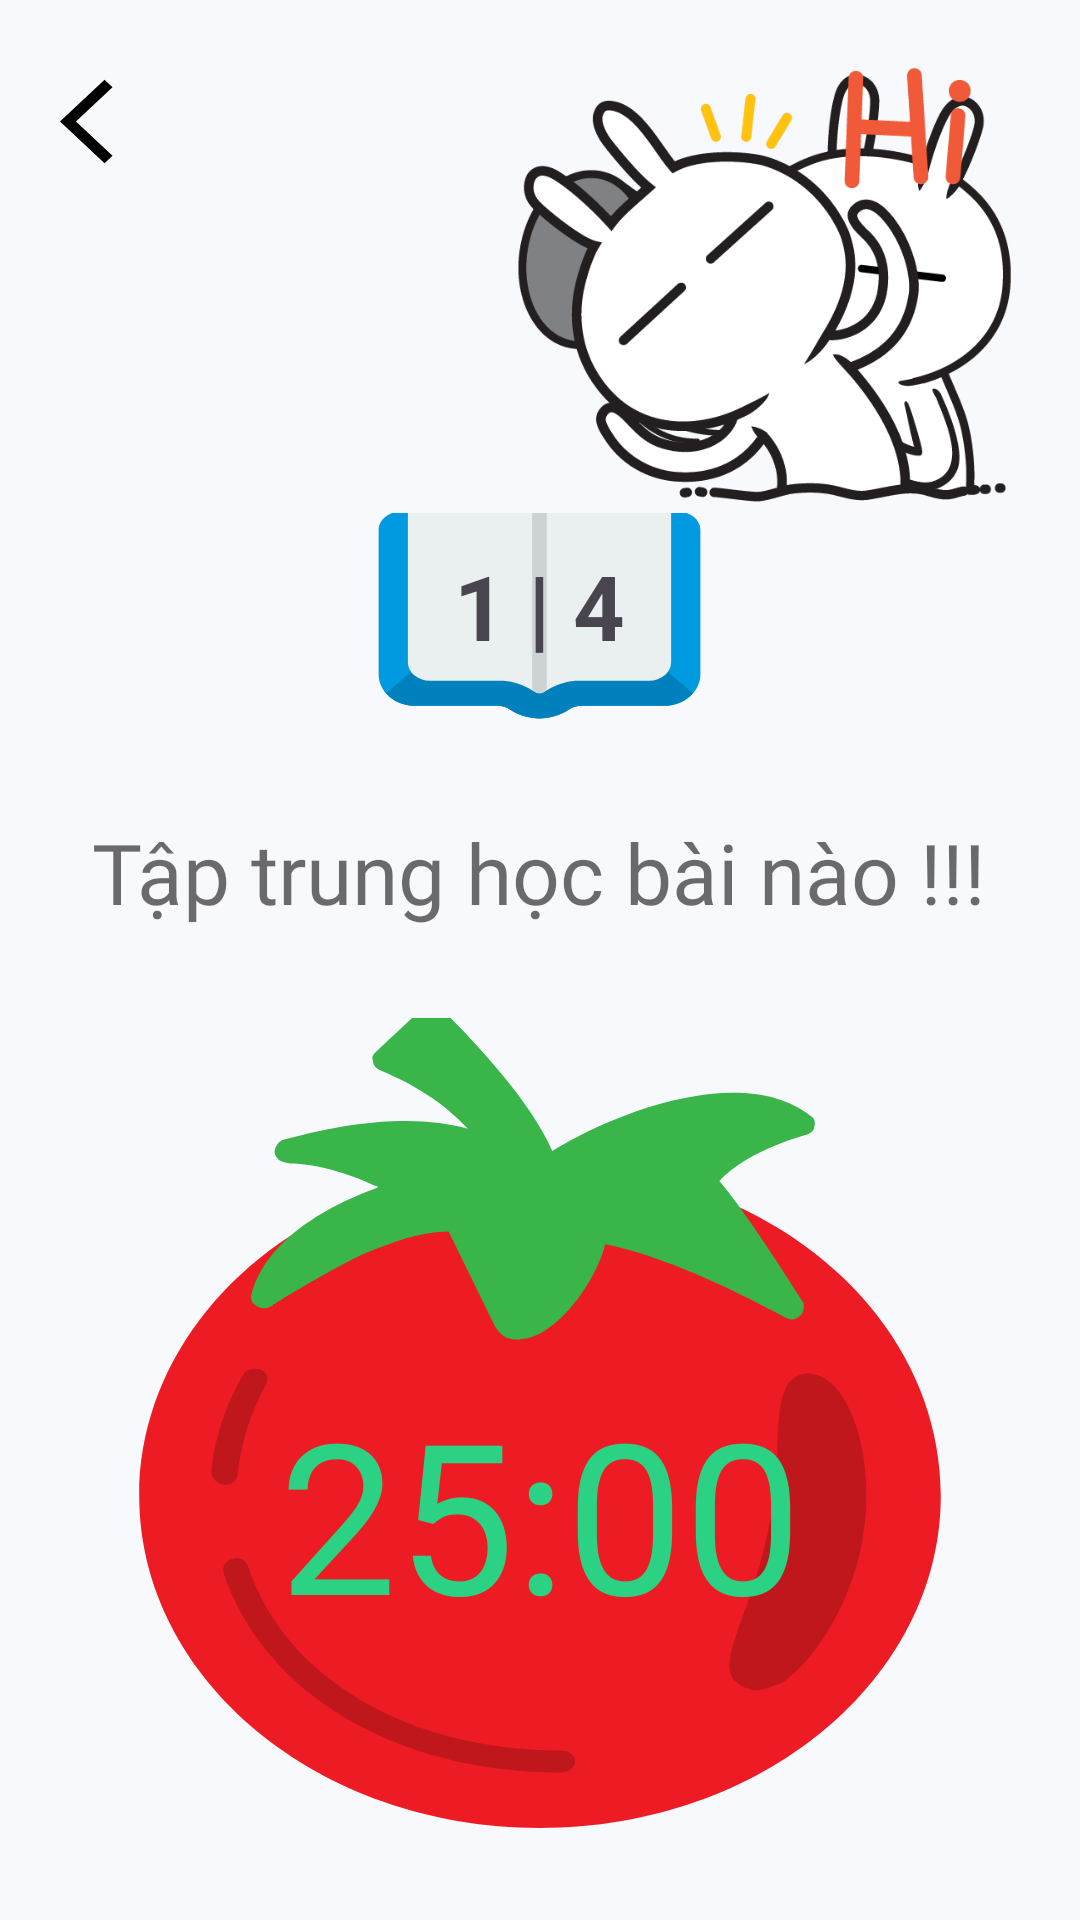

Write the Android layout XML for this screen, with the resource values it uses.
<!-- AndroidManifest.xml: application theme Base.Theme.J1StudentConnect -->
<!-- res/layout/activity_pomodoro.xml -->
<?xml version="1.0" encoding="utf-8"?>
<RelativeLayout xmlns:android="http://schemas.android.com/apk/res/android"
    xmlns:tools="http://schemas.android.com/tools"
    android:id="@+id/pomorodoLayout"
    android:layout_width="match_parent"
    android:layout_height="match_parent"
    android:background="@color/bg_grey"
    tools:context=".tabsinmain.MainActivity">

    <ImageView
        android:id="@+id/backFromPomodoro"
        android:layout_width="45dp"
        android:layout_height="41dp"
        android:layout_margin="20dp"
        android:background="@null"
        android:src="@drawable/baseline_arrow_back_ios_24" />

    <RelativeLayout
        android:id="@+id/icon_tuzki"
        android:layout_width="wrap_content"
        android:layout_height="wrap_content">

        <ImageView
            android:id="@+id/fightingtzukii"
            android:layout_width="170dp"
            android:layout_height="150dp"
            android:layout_alignParentRight="true"
            android:layout_marginTop="20dp"
            android:layout_marginRight="20dp"
            android:src="@drawable/fightingtuzki" />

        <ImageView
            android:id="@+id/tuzki_say_hi"
            android:layout_width="170dp"
            android:layout_height="150dp"
            android:layout_alignParentRight="true"
            android:layout_marginTop="20dp"
            android:layout_marginRight="20dp"
            android:src="@drawable/tukihii" />

        <ImageView
            android:id="@+id/tuzki_relax"
            android:layout_width="170dp"
            android:layout_height="150dp"
            android:layout_alignParentRight="true"
            android:layout_marginTop="20dp"
            android:layout_marginRight="20dp"
            android:src="@drawable/tuzkicutii" />
    </RelativeLayout>


    <LinearLayout
        android:id="@+id/layoutPomodoro"
        android:layout_width="match_parent"
        android:layout_height="match_parent"
        android:layout_below="@+id/icon_tuzki"
        android:layout_marginTop="1dp"
        android:gravity="center"
        android:orientation="vertical">


        <TextView
            android:id="@+id/RoundCount"
            android:layout_width="wrap_content"
            android:layout_height="wrap_content"
            android:background="@drawable/openedbookk"
            android:padding="30dp"
            android:paddingBottom="50dp"
            android:text="1 | 4"
            android:textSize="30sp"
            android:textStyle="bold" />

        <TextView
            android:id="@+id/TitlePomodoro"
            android:layout_width="wrap_content"
            android:layout_height="wrap_content"
            android:layout_marginTop="20dp"
            android:fontFamily="@font/roboto_bold"
            android:gravity="center"
            android:text="Tập trung học bài nào !!!"
            android:textColor="#92000000"
            android:textSize="28sp" />

        <TextView
            android:id="@+id/timer_text_view"
            android:layout_width="300dp"
            android:layout_height="270dp"
            android:layout_gravity="center"
            android:layout_marginTop="30dp"
            android:background="@drawable/tomato"
            android:gravity="center"
            android:paddingTop="60sp"
            android:text="25:00"
            android:textColor="@color/lighter_green"
            android:textSize="70sp" />

        <TextView
            android:id="@+id/start_button"
            android:layout_width="wrap_content"
            android:layout_height="wrap_content"
            android:layout_gravity="center"
            android:layout_marginTop="40dp"
            android:background="@drawable/custom_button"
            android:padding="10dp"
            android:text="Vào bàn học thôi !!"
            android:textColor="@color/red"
            android:textStyle="bold" />

        <LinearLayout
            android:layout_width="wrap_content"
            android:layout_height="wrap_content"
            android:layout_marginTop="10dp"
            android:orientation="horizontal">

            <TextView
                android:id="@+id/quaterAnHour"
                android:layout_width="wrap_content"
                android:layout_height="wrap_content"
                android:layout_gravity="center"
                android:layout_marginRight="100dp"
                android:background="@drawable/custom_button"
                android:padding="10dp"
                android:text="15:00"
                android:textColor="@color/red"
                android:textStyle="bold" />


            <TextView
                android:id="@+id/halfAnHour"
                android:layout_width="wrap_content"
                android:layout_height="wrap_content"
                android:layout_gravity="center"
                android:background="@drawable/custom_button"
                android:padding="10dp"
                android:text="30:00"
                android:textColor="@color/red"
                android:textStyle="bold" />


        </LinearLayout>

    </LinearLayout>

</RelativeLayout>
<!-- resources referenced by this layout -->
<resources>
  <color name="bg_grey">#F7F9FC</color>
  <color name="lighter_green">#FF2bd283</color>
  <color name="red">#FFff4f52</color>
  <!-- drawable baseline_arrow_back_ios_24 (drawable) -->
  <vector android:autoMirrored="true" android:height="30dp"
      android:tint="#000000" android:viewportHeight="24"
      android:viewportWidth="30" android:width="40dp" xmlns:android="http://schemas.android.com/apk/res/android">
      <path android:fillColor="@android:color/white" android:pathData="M11.67,3.87L9.9,2.1 0,12l9.9,9.9 1.77,-1.77L3.54,12z"/>
  </vector>
  <!-- drawable custom_button (drawable) -->
  <?xml version="1.0" encoding="utf-8"?>
  <selector xmlns:android="http://schemas.android.com/apk/res/android">
  
      <item
          android:drawable="@drawable/bg_pomodoro_button1"
          android:state_pressed="true">
      </item>
  
      <item android:drawable="@drawable/bg_pomodoro_button">
      </item>
  </selector>
  <!-- drawable tomato (drawable) -->
  <vector android:height="100dp" android:viewportHeight="512"
      android:viewportWidth="512" android:width="100dp" xmlns:android="http://schemas.android.com/apk/res/android">
      <path android:fillColor="#ED1C24" android:pathData="M256,512c-126,0 -228,-94 -228,-210 0,-80 49,-153 127,-188 12,-1 38,-6 22,-10 -4,0 -7,-1 -8,-6 0,-4 2,-7 5,-8 49,-16 61,42 84,49 -10,-13 -26,-26 -50,-37 -2,-1 -6,32 -7,29 0,-2 1,-4 2,-6l27,-27c1,-1 3,-2 5,-2 2,0 4,1 5,2 3,3 1,-45 16,-6 38,-26 -37,13 0,46 2,1 75,-53 75,-50 -1,2 -3,4 -5,5 -28,9 31,10 25,18 81,34 133,108 133,191 0,116 -102,210 -228,210z"/>
      <path android:fillColor="#C0171D" android:pathData="M268,477c-94,0 -169,-50 -192,-126 -1,-4 1,-8 5,-9 4,-2 8,1 9,5 21,70 91,116 178,116 5,0 8,3 8,7 0,4 -4,7 -8,7zM77,295c-1,0 -1,0 -1,0 -4,-1 -7,-4 -7,-8 2,-22 8,-42 18,-61 1,-4 6,-5 10,-4 4,2 5,6 3,10 -9,18 -14,37 -16,56 0,4 -3,7 -7,7z"/>
      <path android:fillColor="#C0171D" android:pathData="M379,425c-2,0 -2,0 -4,-1 -5,-1 -7,-4 -9,-6 -5,-8 -1,-20 6,-42 5,-14 10,-32 14,-53 4,-20 5,-39 5,-54 1,-22 2,-35 9,-41 2,-2 6,-4 11,-3 0,0 0,0 0,0 23,4 37,58 28,108 -8,43 -29,75 -45,87 -5,2 -11,5 -15,5z"/>
      <path android:fillColor="#39B54A" android:pathData="M105,181l0,0zM106,180l0,0zM245,203c21,-1 44,-39 48,-60 15,3 49,14 102,46 3,2 6,2 8,0 2,-1 3,-4 3,-6 0,-1 0,-2 0,-3 -1,-1 -29,-52 -48,-77 7,-8 21,-20 49,-29 3,-1 5,-3 5,-5 1,-3 0,-6 -2,-7 -37,-33 -109,-4 -147,22 -15,-39 -61,-87 -63,-90 -1,-1 -3,-2 -5,-2 -2,0 -4,1 -6,2l-26,27c-2,2 -3,4 -2,6 0,3 2,5 4,6 24,11 39,24 50,37 -23,-7 -56,-8 -105,7 -3,1 -5,5 -5,8 1,5 4,6 9,7 4,0 23,1 48,14 1,0 1,0 2,1 -22,9 -62,29 -72,67 -1,3 0,7 3,8 2,2 6,2 8,0l0,0 1,0 0,0 0,-1 0,0 1,0 1,-1c6,-4 26,-18 48,-30 17,-8 34,-15 50,-15l26,59c3,6 7,10 15,9z"/>
  </vector>
  <!-- drawable tukihii: png bitmap (drawable, 12861 bytes) -->
  <style name="Base.Theme.J1StudentConnect" parent="Theme.Material3.DayNight.NoActionBar" />
  <!-- drawable bg_pomodoro_button1 (drawable) -->
  <layer-list xmlns:android="http://schemas.android.com/apk/res/android">
      <item>
          <shape>
              <corners android:radius="20dp" />
              <solid android:color="#40000000" /> 
          </shape>
      </item>
  
      <item
          android:left="0dp"
          android:right="0dp"
          android:top="0dp"
          android:bottom="4dp"> 
          <shape>
              <corners android:radius="20dp" />
              <solid android:color="#9932CC"  /> 
          </shape>
      </item>
  </layer-list>
  <!-- drawable bg_pomodoro_button (drawable) -->
  <layer-list xmlns:android="http://schemas.android.com/apk/res/android">
      <item>
          <shape>
              <corners android:radius="20dp" />
              <solid android:color="#40000000" /> 
          </shape>
      </item>
  
      <item
          android:left="0dp"
          android:right="0dp"
          android:top="0dp"
          android:bottom="4dp"> 
          <shape>
              <corners android:radius="20dp" />
              <solid android:color="#FFEB3B" /> 
          </shape>
      </item>
  </layer-list>
</resources>
